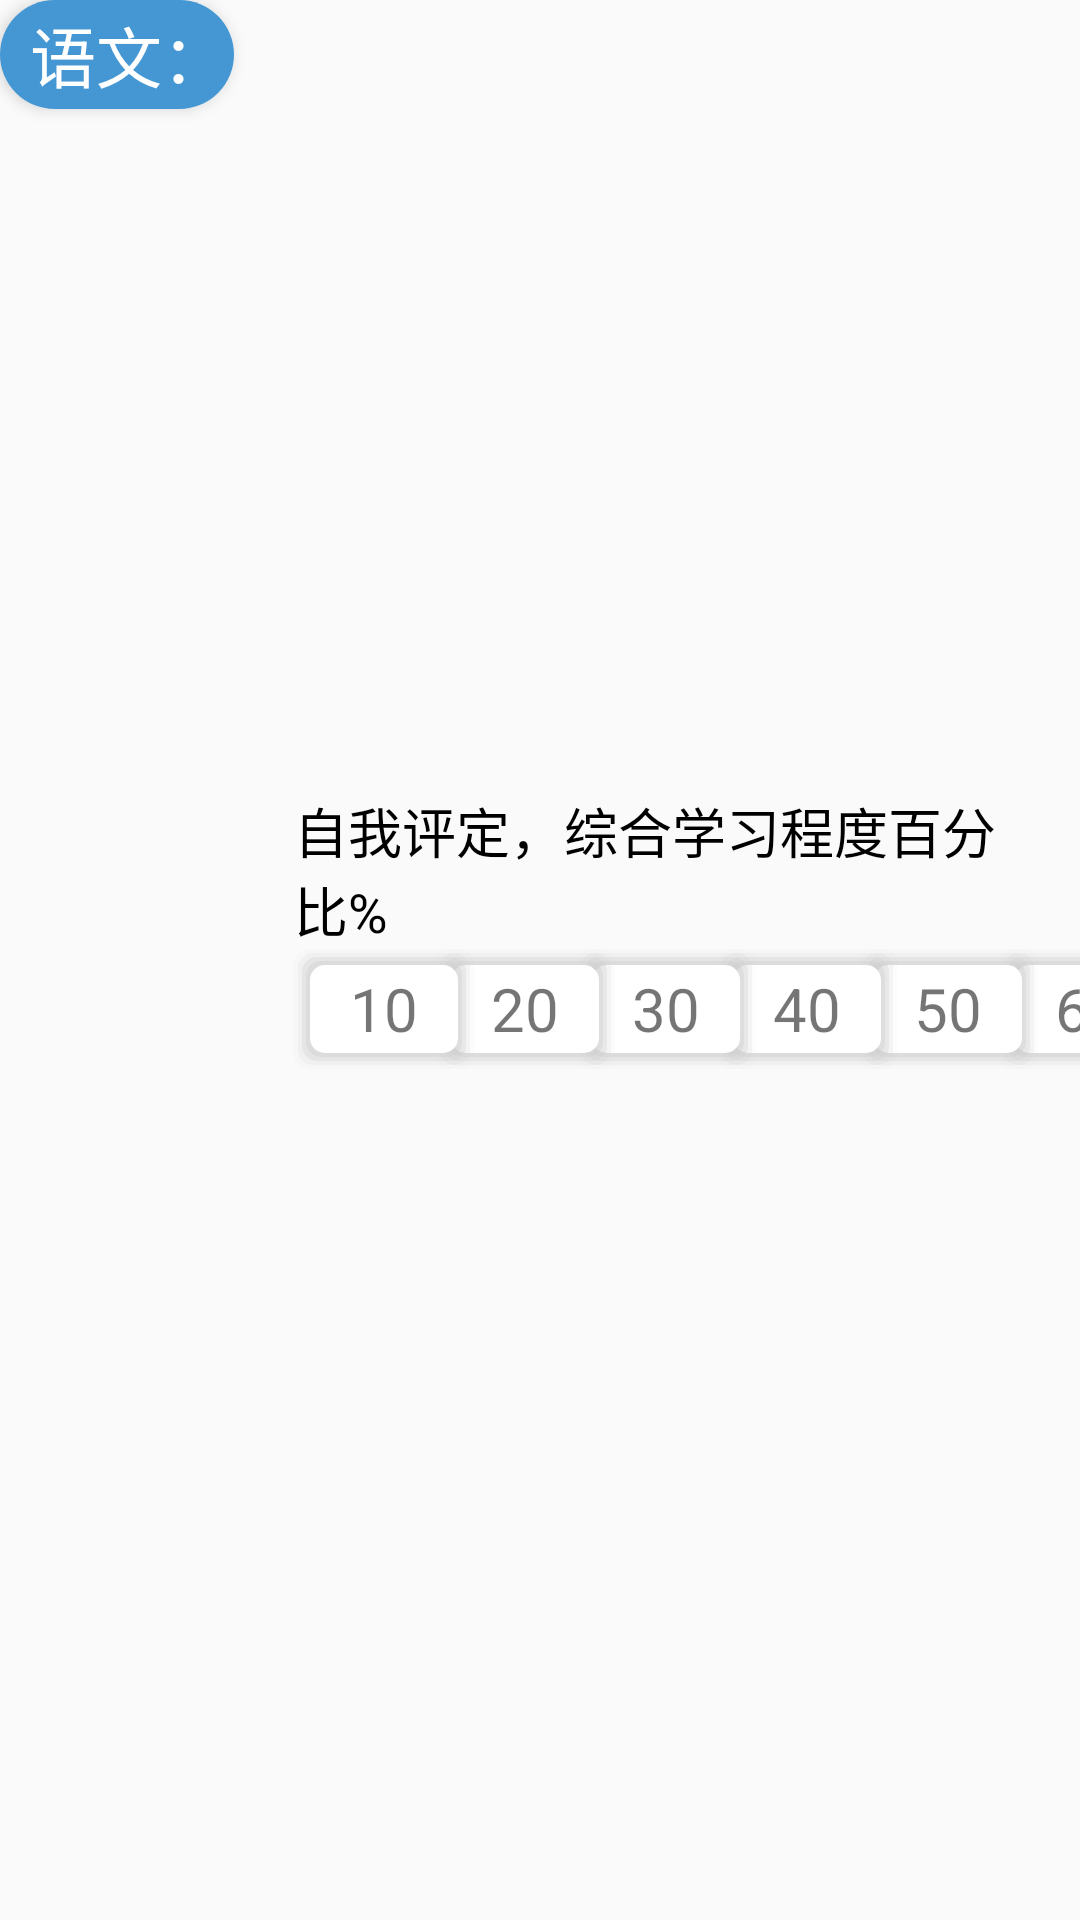

The Android layout XML behind this screen, and the referenced resources:
<!-- AndroidManifest.xml: application theme AppTheme -->
<!-- res/layout/process_item.xml -->
<?xml version="1.0" encoding="utf-8"?>
<LinearLayout xmlns:android="http://schemas.android.com/apk/res/android"
    android:layout_width="wrap_content"
    android:layout_height="wrap_content"
    android:gravity="center_vertical"
    android:orientation="horizontal"
    android:paddingBottom="10dp">

    <LinearLayout
        android:layout_width="wrap_content"
        android:layout_height="match_parent"
        android:orientation="vertical"
        android:layout_marginTop="0dp">
    <TextView
        android:id="@+id/tv_name"
        android:layout_width="wrap_content"
        android:layout_height="wrap_content"
        android:layout_marginRight="20dp"
        android:background="@drawable/button_bg"
        android:elevation="3dp"
        android:paddingBottom="2dp"
        android:paddingLeft="10dp"
        android:paddingRight="2dp"
        android:paddingTop="2dp"
        android:text="语文："
        android:textColor="@color/white"
        android:textSize="22sp" />
    </LinearLayout>>

    <LinearLayout
        android:layout_width="wrap_content"
        android:layout_height="wrap_content"
        android:orientation="vertical"
        android:layout_marginBottom="10dp">

        <TextView
            android:layout_width="wrap_content"
            android:layout_height="wrap_content"
            android:layout_gravity="center"
            android:layout_marginTop="10dp"
            android:text="自我评定，综合学习程度百分比%"
            android:textColor="@color/black"
            android:textSize="18sp" />

        <RelativeLayout
            android:id="@+id/rl_process_line"
            android:layout_width="600dp"
            android:layout_height="40dp">

            <TextView
                android:layout_width="60dp"
                android:layout_height="match_parent"
                android:layout_marginLeft="423dp"
                android:background="@drawable/process_line_bg"
                android:gravity="center"
                android:padding="2dp"
                android:text="100"
                android:textSize="20sp" />

            <TextView
                android:layout_width="60dp"
                android:layout_height="match_parent"
                android:layout_marginLeft="376dp"
                android:background="@drawable/process_line_bg"
                android:gravity="center"
                android:padding="2dp"
                android:text="90"
                android:textSize="20sp" />

            <TextView
                android:layout_width="60dp"
                android:layout_height="match_parent"
                android:layout_marginLeft="329dp"
                android:background="@drawable/process_line_bg"
                android:gravity="center"
                android:padding="2dp"
                android:text="80"
                android:textSize="20sp" />

            <TextView
                android:layout_width="60dp"
                android:layout_height="match_parent"
                android:layout_marginLeft="282dp"
                android:background="@drawable/process_line_bg"
                android:gravity="center"
                android:padding="2dp"
                android:text="70"
                android:textSize="20sp" />

            <TextView
                android:layout_width="60dp"
                android:layout_height="match_parent"
                android:layout_marginLeft="235dp"
                android:background="@drawable/process_line_bg"
                android:gravity="center"
                android:padding="2dp"
                android:text="60"
                android:textSize="20sp" />

            <TextView
                android:layout_width="60dp"
                android:layout_height="match_parent"
                android:layout_marginLeft="188dp"
                android:background="@drawable/process_line_bg"
                android:gravity="center"
                android:padding="2dp"
                android:text="50"
                android:textSize="20sp" />

            <TextView
                android:layout_width="60dp"
                android:layout_height="match_parent"
                android:layout_marginLeft="141dp"
                android:background="@drawable/process_line_bg"
                android:gravity="center"
                android:padding="2dp"
                android:text="40"
                android:textSize="20sp" />

            <TextView
                android:layout_width="60dp"
                android:layout_height="match_parent"
                android:layout_marginLeft="94dp"
                android:background="@drawable/process_line_bg"
                android:gravity="center"
                android:padding="2dp"
                android:text="30"
                android:textSize="20sp" />

            <TextView
                android:layout_width="60dp"
                android:layout_height="match_parent"
                android:layout_marginLeft="47dp"
                android:background="@drawable/process_line_bg"
                android:gravity="center"
                android:padding="2dp"
                android:text="20"
                android:textSize="20sp" />

            <TextView
                android:layout_width="60dp"
                android:layout_height="match_parent"
                android:background="@drawable/process_line_bg"
                android:gravity="center"
                android:padding="2dp"
                android:text="10"
                android:textSize="20sp" />
        </RelativeLayout>
    </LinearLayout>
</LinearLayout>
<!-- resources referenced by this layout -->
<resources>
  <color name="black">#000000</color>
  <color name="white">#FFFFFF</color>
  <!-- drawable button_bg (drawable) -->
  <?xml version="1.0" encoding="utf-8"?>
  <shape xmlns:android="http://schemas.android.com/apk/res/android"
      android:padding="10dp"
      android:shape="rectangle">
      <solid android:color="#4497D3" />
      <corners android:radius="20dp" />
  </shape>
  <!-- drawable process_line_bg (drawable) -->
  <?xml version="1.0" encoding="utf-8"?>
  <layer-list xmlns:android="http://schemas.android.com/apk/res/android">
      
      <item>
          <shape>
              <padding
                  android:bottom="1.5dp"
                  android:left="1.5dp"
                  android:right="1.5dp"
                  android:top="1.5dp" />
              <corners android:radius="5dp" />
              <solid android:color="#10CCCCCC" />
          </shape>
      </item>
  
      <item>
          <shape>
              <padding
                  android:bottom="1.5dp"
                  android:left="1.5dp"
                  android:right="1.5dp"
                  android:top="1.5dp" />
              <corners android:radius="5dp" />
              <solid android:color="#30CCCCCC" />
          </shape>
      </item>
  
      <item>
          <shape>
              <padding
                  android:bottom="1.5dp"
                  android:left="1.5dp"
                  android:right="1.5dp"
                  android:top="1.5dp" />
              <corners android:radius="5dp" />
              <solid android:color="#50CCCCCC" />
          </shape>
      </item>
      <item>
          <shape>
              <padding
                  android:bottom="1.5dp"
                  android:left="1.5dp"
                  android:right="1.5dp"
                  android:top="1.5dp" />
              <corners android:radius="5dp" />
              <solid android:color="#60CCCCCC" />
          </shape>
      </item>
      
      <item>
          <shape>
              <solid android:color="#FFFFFF" />
              <corners android:radius="5dp" />
          </shape>
      </item>
  </layer-list>
  <style name="AppTheme" parent="Theme.AppCompat.Light.DarkActionBar">
          
          <item name="colorPrimary">@color/colorPrimary</item>
          <item name="colorPrimaryDark">@color/colorPrimaryDark</item>
          <item name="colorAccent">@color/tomato</item>
      </style>
  <color name="colorPrimary">#3F51B5</color>
  <color name="colorPrimaryDark">#303F9F</color>
  <color name="tomato">#FF6347</color>
</resources>
